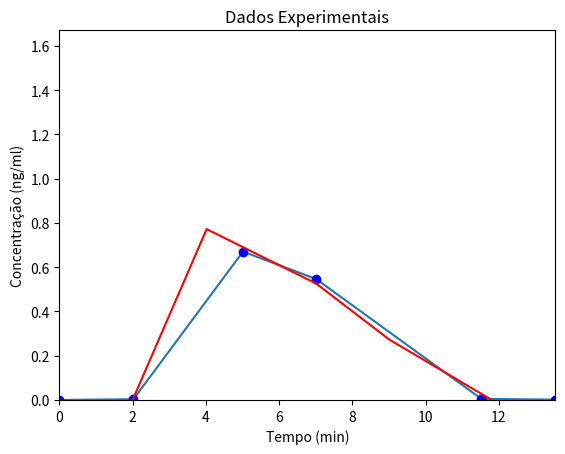

This chart was generated by the following Python code:
# -*- coding: utf-8 -*-
"""
Created on Fri Apr 29 11:09:26 2016

@author: Clearly Not Beit El
"""

from scipy.integrate import odeint
import matplotlib.pyplot as plt


T = [0,
2.0223916,
5.01462,
7.0135713,
11.525331,
13.547722]

Cexp = [0,
0.003532348,
0.67059183,
0.54666984,
0.005038931,
0.001506583]

#constantes, Y = [C, S]

k1 = 0.0018
k2 = 0.55
km = 0.23


def func(Y,t):
    dCdt = -k1*Y[0] - km*Y[0]
    dSdt = k1*Y[0] - k2*Y[1]*(1+((Y[1]*0.1)/0.68)) -0.02*t
    return [dCdt, dSdt]

C0 = 500
S0 = 0
Y0 = [C0, S0]

Y = odeint(func,Y0,T)

Tn = []

for e in T:
    Tn.append(e+2)


plt.plot(T, Cexp)
plt.plot(T, Cexp,'bo')
plt.plot(Tn,Y[:,0],'g')
plt.plot(Tn,Y[:,1],'r')
plt.axis([0, max(T), 0, max(Cexp)+1])
plt.ylabel('Concentração (ng/ml)')
plt.xlabel('Tempo (min)')
plt.title(r'Dados Experimentais')
plt.show()